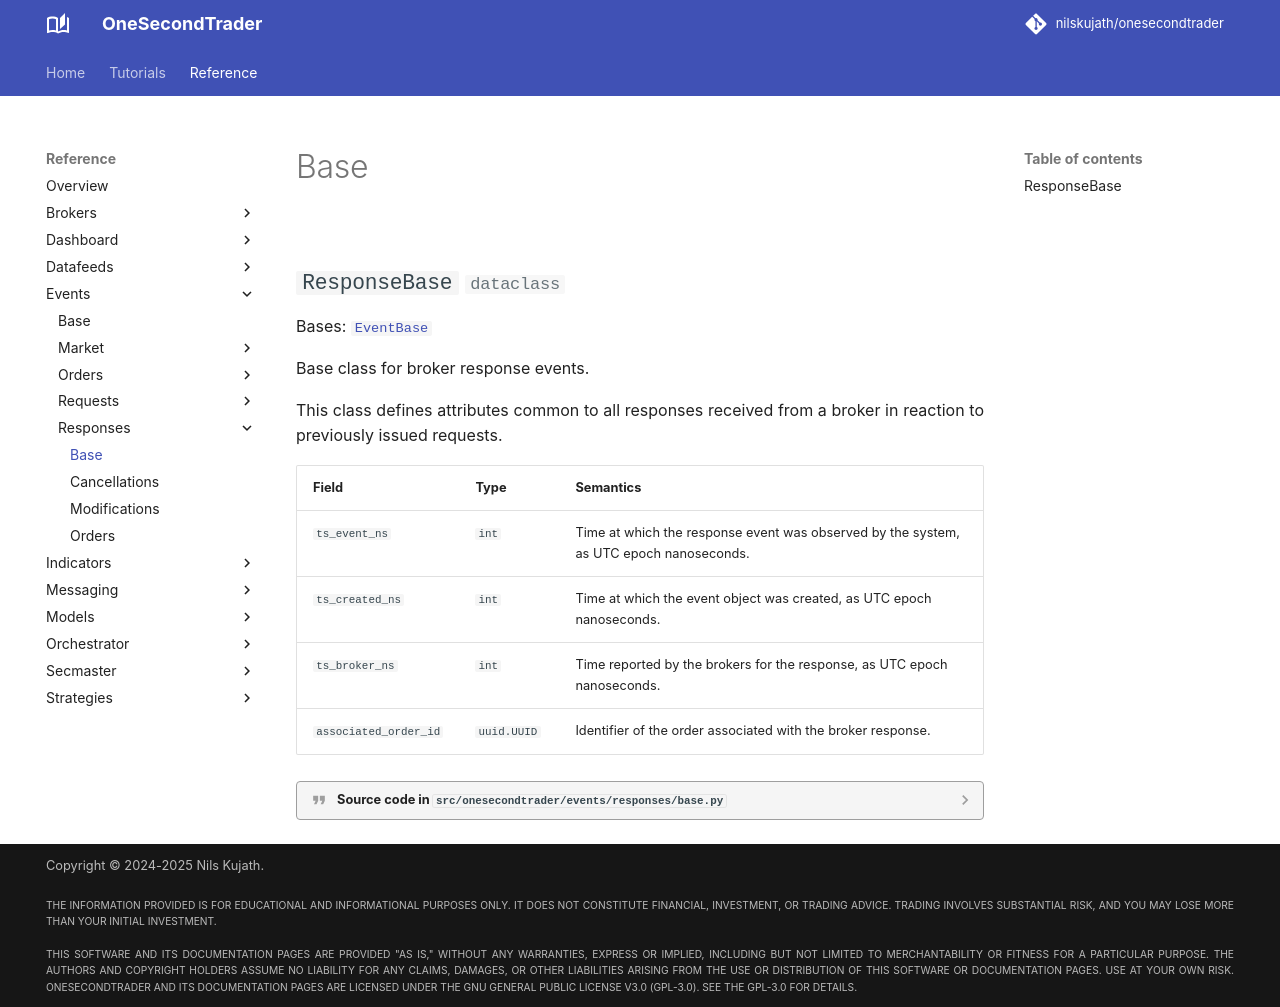

repository: nilskujath/onesecondtrader · page: reference/events/responses/base/index.html · generator: mkdocs

# Base

::: onesecondtrader.events.responses.base
    options:
      show_root_heading: False
      show_source: true
      heading_level: 2
      show_root_toc_entry: False
